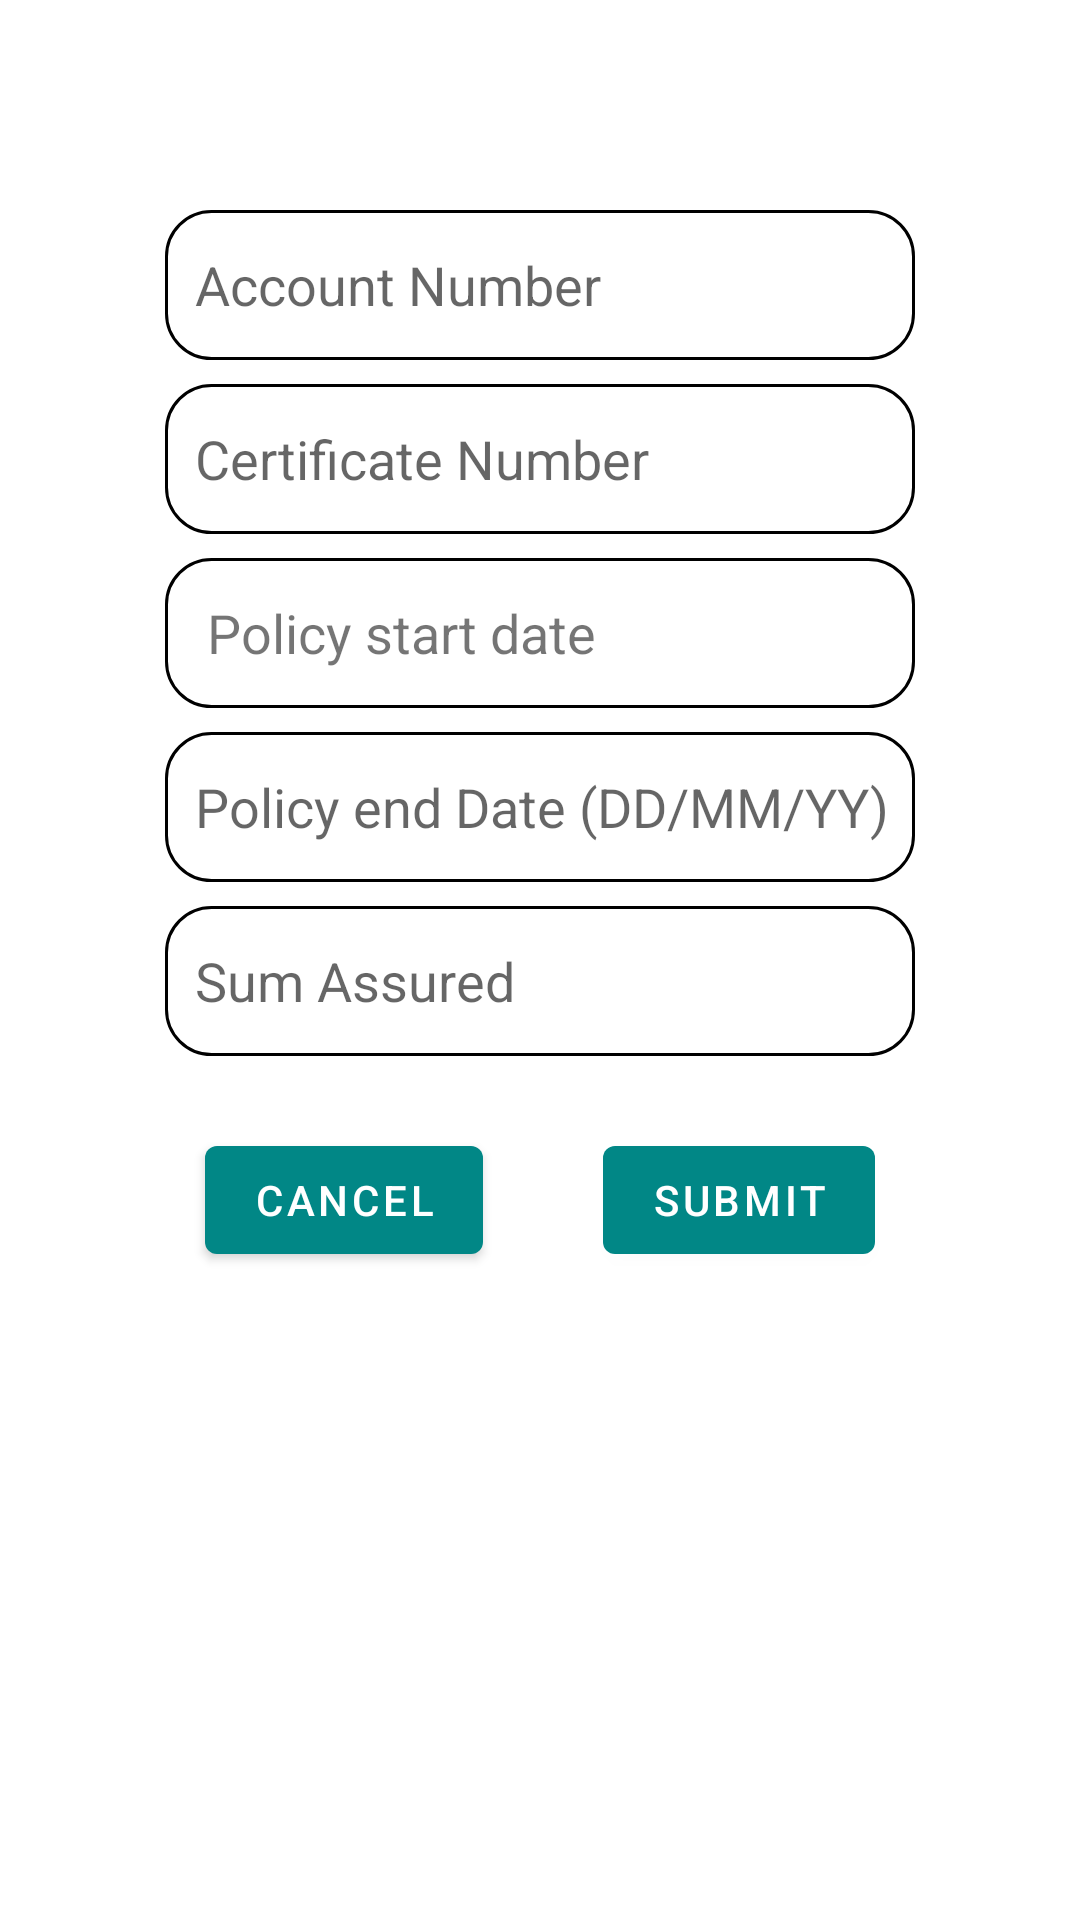

Produce the Android XML layout that renders to this screen, including the resource entries it uses.
<!-- AndroidManifest.xml: application theme Theme.Juhosi -->
<!-- res/layout/fragment_asset_detail_dialog.xml -->
<?xml version="1.0" encoding="utf-8"?>
<LinearLayout xmlns:android="http://schemas.android.com/apk/res/android"
    xmlns:tools="http://schemas.android.com/tools"
    android:layout_width="match_parent"
    android:layout_height="match_parent"
    android:orientation="vertical"
    android:padding="20dp"
    tools:context=".AssetDetailDialogFragment">


    <EditText
        android:id="@+id/editTextAccountNumber"
        android:layout_width="250dp"
        android:layout_height="50dp"
        android:layout_marginTop="50dp"
        android:paddingStart="10dp"
        android:background="@drawable/edittext_background"
        android:ems="10"
        android:layout_gravity="center_horizontal"
        android:hint="Account Number"
        android:inputType="number"
        android:padding="5dp"/>

    <EditText
        android:id="@+id/editTextCertificateNumber"
        android:layout_width="250dp"
        android:layout_height="50dp"
        android:layout_marginTop="8dp"
        android:paddingStart="10dp"
        android:background="@drawable/edittext_background"
        android:ems="10"
        android:layout_gravity="center_horizontal"
        android:hint="Certificate Number"
        android:inputType="number"
        android:padding="5dp"/>

    <TextView
        android:id="@+id/TextViewPolicyStartDate"
        android:layout_width="250dp"
        android:layout_height="50dp"
        android:layout_marginTop="8dp"
        android:paddingStart="14dp"
        android:gravity="center_vertical"
        android:textSize="18sp"
        android:background="@drawable/edittext_background"
        android:ems="10"
        android:layout_gravity="center_horizontal"
        android:text="Policy start date"
        android:padding="5dp"/>

    <EditText
        android:id="@+id/editTextPolicyEndDate"
        android:layout_width="250dp"
        android:layout_height="50dp"
        android:layout_marginTop="8dp"
        android:paddingStart="10dp"
        android:background="@drawable/edittext_background"
        android:ems="10"
        android:layout_gravity="center_horizontal"
        android:hint="Policy end Date (DD/MM/YY)"
        android:inputType="date"
        android:padding="5dp"/>

    <EditText
        android:id="@+id/editTextSumAssured"
        android:layout_width="250dp"
        android:layout_height="50dp"
        android:layout_marginTop="8dp"
        android:paddingStart="10dp"
        android:background="@drawable/edittext_background"
        android:ems="10"
        android:layout_gravity="center_horizontal"
        android:hint="Sum Assured"
        android:inputType="number"
        android:padding="5dp"/>

    <Spinner
        android:id="@+id/spinnerLifeInsuranceCompanyName"
        android:layout_width="250dp"
        android:layout_height="50dp"
        android:layout_marginTop="8dp"
        android:background="@drawable/edittext_background"
        android:paddingStart="10dp"
        android:visibility="gone"
        android:layout_gravity="center_horizontal" />



    <LinearLayout
        android:layout_width="match_parent"
        android:layout_height="wrap_content"
        android:gravity="center_horizontal"
        android:layout_marginTop="24dp"
        android:orientation="horizontal">

        <Button
            android:id="@+id/buttonCancelAssetDialog"
            android:layout_width="wrap_content"
            android:layout_marginRight="20dp"
            android:layout_height="wrap_content"
            android:text="Cancel"/>

        <Button
            android:id="@+id/buttonSubmitAssetDialog"
            android:layout_height="wrap_content"
            android:layout_width="wrap_content"
            android:layout_marginLeft="20dp"
            android:text="Submit"/>
    </LinearLayout>


</LinearLayout>
<!-- resources referenced by this layout -->
<resources>
  <!-- drawable edittext_background (drawable) -->
  <?xml version="1.0" encoding="utf-8"?>
  <shape xmlns:android="http://schemas.android.com/apk/res/android">
      <stroke android:width="1dp" android:color="@color/black"/>
  
      <corners android:radius="15dp"/>
  
  </shape>
  <style name="Theme.Juhosi" parent="Theme.MaterialComponents.DayNight.NoActionBar">
          
          <item name="colorPrimary">@color/teal_700</item>
          <item name="colorPrimaryVariant">#019291</item>
          <item name="colorOnPrimary">@color/white</item>
          
          <item name="colorSecondary">@color/teal_200</item>
          <item name="colorSecondaryVariant">@color/teal_700</item>
          <item name="colorOnSecondary">@color/black</item>
          <item name="colorControlNormal">@color/teal_200</item>
          
          <item name="android:statusBarColor" tools:targetApi="l">?attr/colorPrimaryVariant</item>
          
      </style>
  <!-- not gathered from this repository: default colours our renderer supplied (Android Studio template values) -->
  <color name="teal_200">#FF03DAC5</color>
  <color name="teal_700">#FF018786</color>
  <color name="black">#FF000000</color>
  <color name="white">#FFFFFFFF</color>
</resources>
